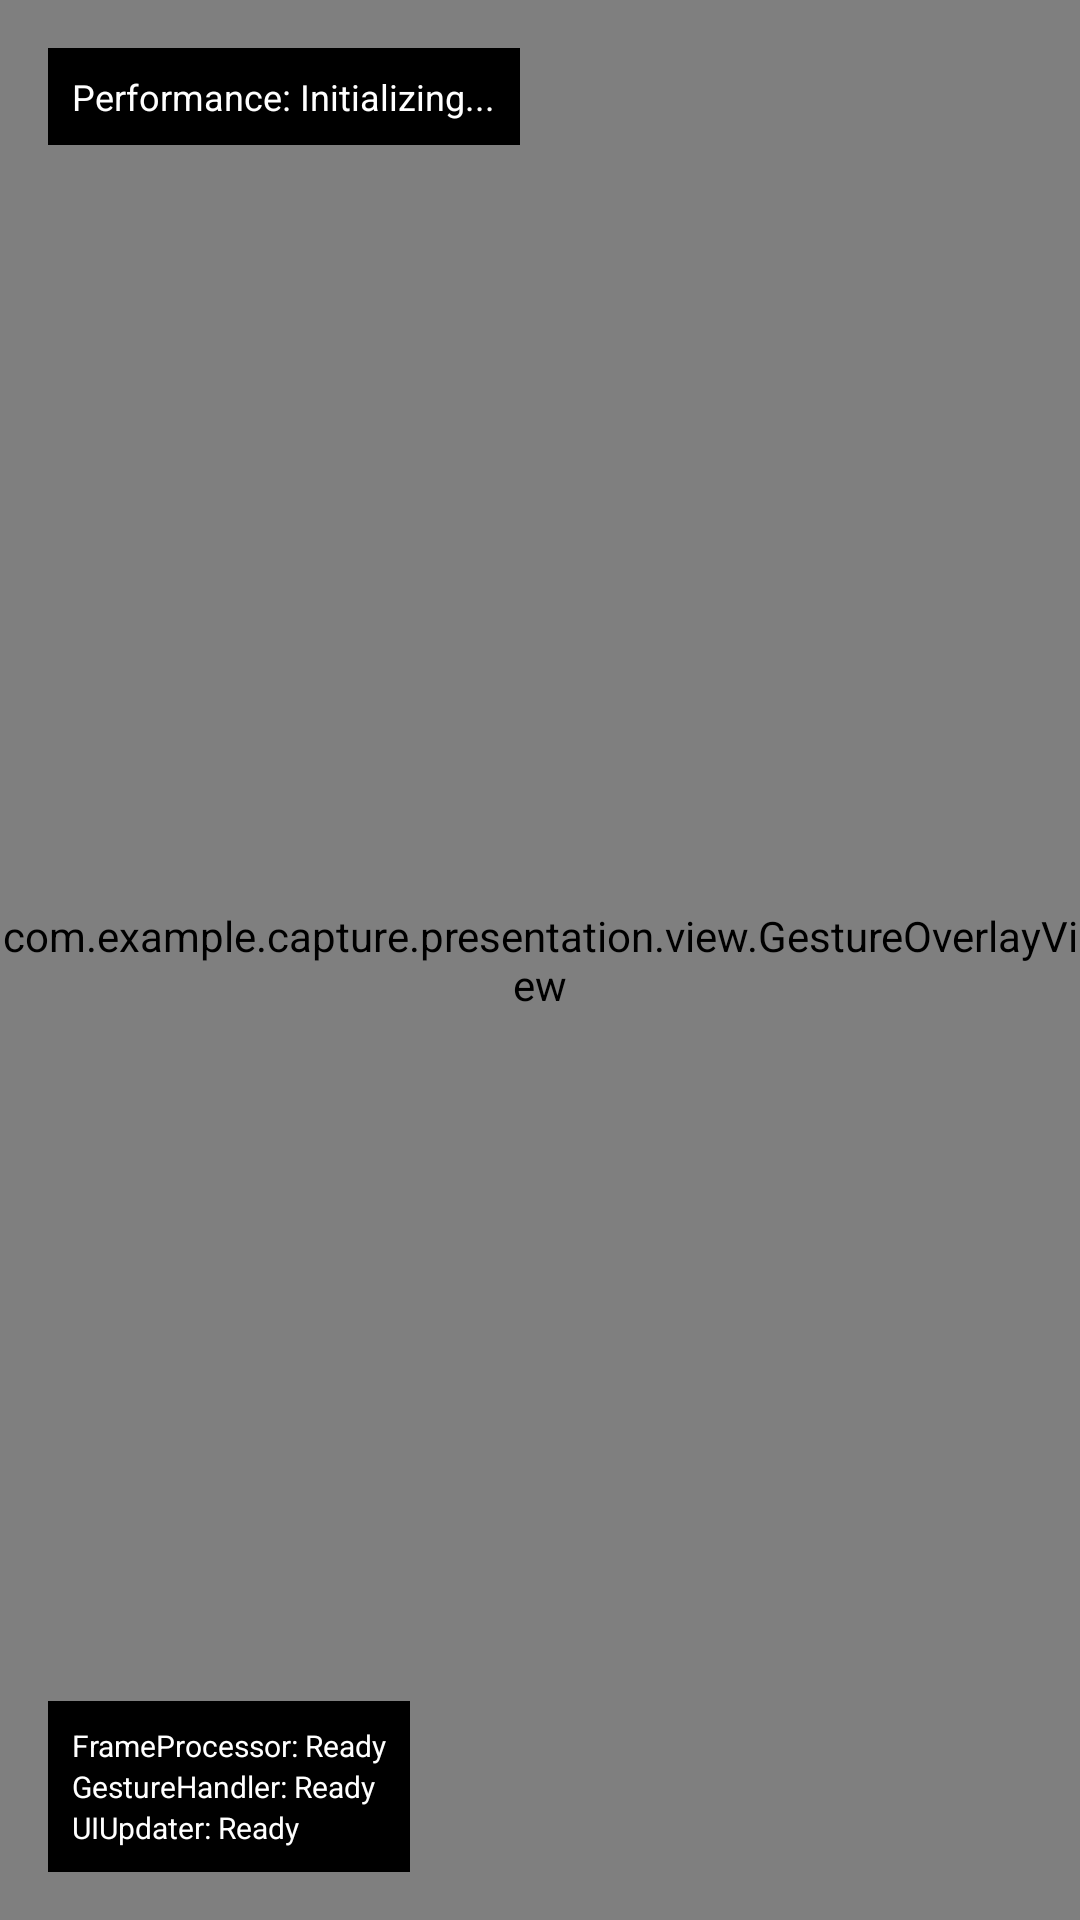

Here is an Android app screen rendered from its layout file. Give the layout XML and the strings, colors and styles it references.
<!-- AndroidManifest.xml: application theme Theme.Capture -->
<!-- res/layout/activity_gesture_camera.xml -->
<?xml version="1.0" encoding="utf-8"?>
<androidx.coordinatorlayout.widget.CoordinatorLayout xmlns:android="http://schemas.android.com/apk/res/android"
    xmlns:app="http://schemas.android.com/apk/res-auto"
    android:id="@+id/camera_container"
    android:layout_width="match_parent"
    android:layout_height="match_parent">

    <androidx.camera.view.PreviewView
        android:id="@+id/view_finder"
        android:layout_width="match_parent"
        android:layout_height="match_parent"
        app:scaleType="fillStart" />

    <com.example.capture.presentation.view.OverlayView
        android:id="@+id/overlay"
        android:layout_width="match_parent"
        android:layout_height="match_parent" />

    <com.example.capture.presentation.view.GestureOverlayView
        android:id="@+id/gesture_overlay"
        android:layout_width="match_parent"
        android:layout_height="match_parent" />

    <TextView
        android:id="@+id/performance_text"
        android:layout_width="wrap_content"
        android:layout_height="wrap_content"
        android:layout_margin="16dp"
        android:background="@android:color/black"
        android:padding="8dp"
        android:text="@string/performance_initializing"
        android:textColor="@android:color/white"
        android:textSize="12sp"
        android:visibility="visible" />

        <LinearLayout
        android:id="@+id/architecture_status"
        android:layout_width="wrap_content"
        android:layout_height="wrap_content"
        android:layout_gravity="bottom|start"
        android:layout_margin="16dp"
        android:background="@android:color/black"
        android:orientation="vertical"
        android:padding="8dp"
        android:visibility="visible">

        <TextView
            android:id="@+id/frame_processor_status"
            android:layout_width="wrap_content"
            android:layout_height="wrap_content"
            android:text="@string/frame_processor_ready"
            android:textColor="@android:color/white"
            android:textSize="10sp" />

        <TextView
            android:id="@+id/gesture_handler_status"
            android:layout_width="wrap_content"
            android:layout_height="wrap_content"
            android:text="@string/gesture_handler_ready"
            android:textColor="@android:color/white"
            android:textSize="10sp" />

        <TextView
            android:id="@+id/ui_updater_status"
            android:layout_width="wrap_content"
            android:layout_height="wrap_content"
            android:text="@string/ui_updater_ready"
            android:textColor="@android:color/white"
            android:textSize="10sp" />

    </LinearLayout>

</androidx.coordinatorlayout.widget.CoordinatorLayout>
<!-- resources referenced by this layout -->
<resources>
  <string name="frame_processor_ready">FrameProcessor: Ready</string>
  <string name="gesture_handler_ready">GestureHandler: Ready</string>
  <string name="performance_initializing">Performance: Initializing...</string>
  <string name="ui_updater_ready">UIUpdater: Ready</string>
  <style name="Theme.Capture" parent="Base.Theme.Capture" />
  <style name="Base.Theme.Capture" parent="Theme.Material3.DayNight.NoActionBar">
          
          
      </style>
</resources>
